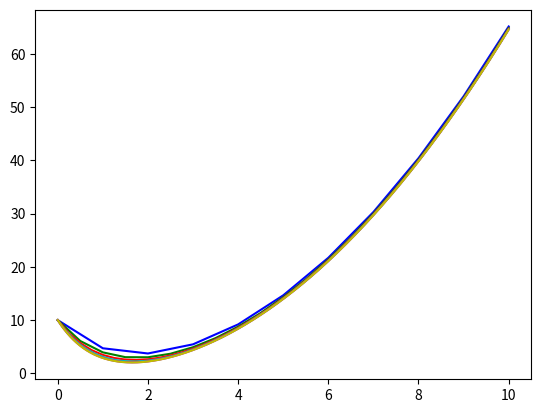

Source code (Python):
'''
delta x = dx
starting x = xo
x at i = xi
y at i = yi
y at i+1 = yi2

Equation to Solve: 3(dy/dx) + 4y = 3x^2
@ x = 0, y = 10
x ranges from 0 to 10

general formula for yi2:
yi2 = dx*(xi**2) - ((4 * dx)/3)*yi + yi
'''

import numpy as np
from matplotlib import pyplot as plt
from array import *

global xo
global yo
global xf

def function(dx):
    n = int((xf-xo)/dx)+1

    x = np.linspace(0,10,n)
    y = np.zeros([n])

    y[0] = 10
    print(n)
    for i in range(1,n,1):
        a = 3
        b = 4
        f = 3*(x[i]**2)
        #y[i+1] = (f-b*y[i])*dx/3. + y[i]
        y[i] = (f + ((a*y[i-1])/dx)) / ((a/dx) + b)
        #y[i+1] = dx*(x[i]**2) - ((4 * dx)/3)*y[i] + y[i]
        print()
    return x, y

xo = 0
yo = 10
xf = 10

x1, y1 = function(1)
x2, y2 = function(0.5)
x3, y3 = function(0.25)
x4, y4 = function(0.1)
x5, y5 = function(0.01)
x6, y6 = function(0.001)

plt.plot(x1, y1, 'b') 
plt.plot(x2, y2, 'g')
plt.plot(x3, y3, 'r')
plt.plot(x4, y4, 'c')
plt.plot(x5, y5, 'm')
plt.plot(x6, y6, 'y')

plt.show()
